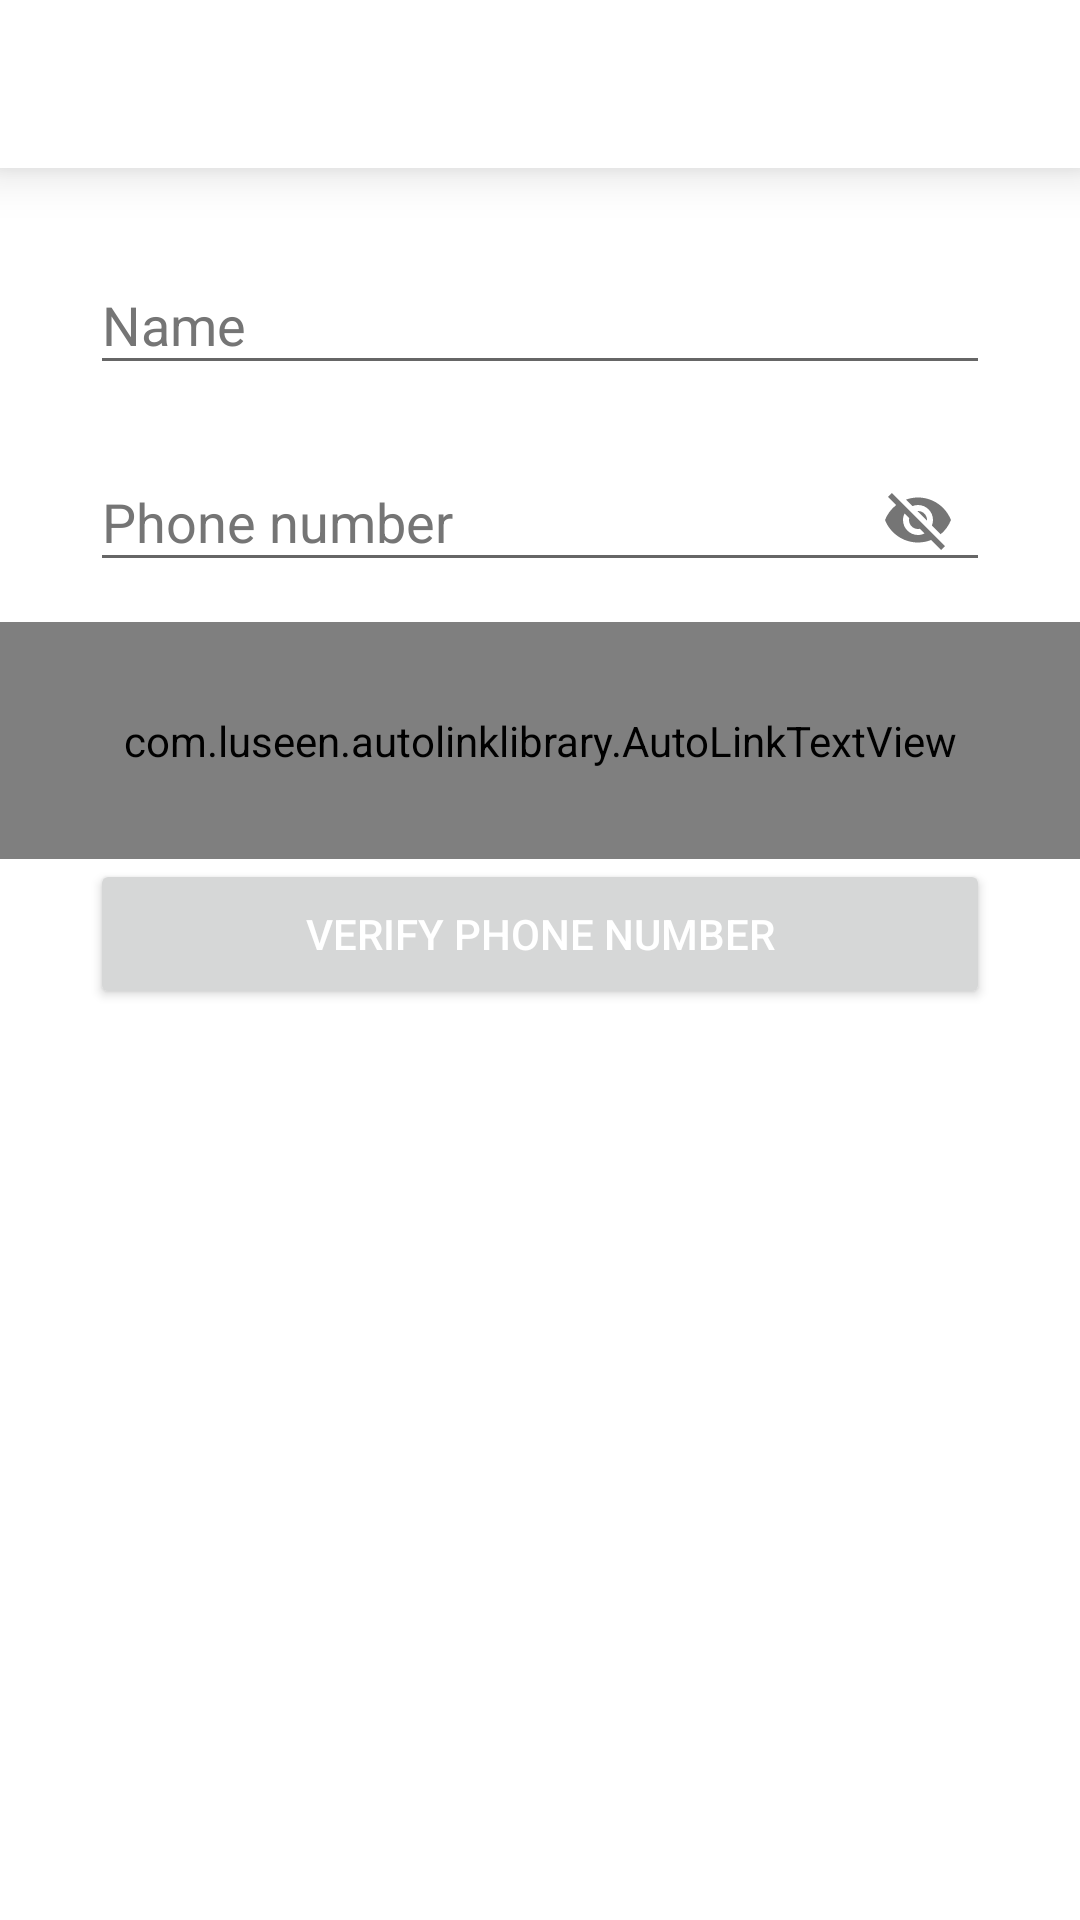

Reconstruct the res/layout file that produces this screen, plus the resources it refers to.
<!-- AndroidManifest.xml: application theme AppTheme -->
<!-- res/layout/activity_sign_in.xml -->
<?xml version="1.0" encoding="utf-8"?>
<RelativeLayout xmlns:android="http://schemas.android.com/apk/res/android"
    xmlns:tools="http://schemas.android.com/tools"
    android:id="@+id/activity_sign_in"
    android:layout_width="match_parent"
    android:layout_height="match_parent"
    android:background="@drawable/background"
    tools:context="com.horses.yours.ui.activity.SignInActivity">

    <LinearLayout
        android:layout_width="match_parent"
        android:layout_height="match_parent"
        android:orientation="vertical">

        <ImageView
            android:layout_width="match_parent"
            android:layout_height="0dp"
            android:layout_weight="1"
            android:layout_marginTop="50dp"
            android:contentDescription="@null"
            android:src="@drawable/logo"/>

        <TextView
            android:layout_width="match_parent"
            android:layout_height="150dp"
            android:textColor="@color/white"
            android:textSize="30sp"
            android:gravity="center|top"
            android:text="@string/title.welcome"/>

        <Button
            android:id="@+id/start"
            android:layout_width="match_parent"
            android:layout_height="50dp"
            android:text="@string/button.start"
            android:layout_marginLeft="50dp"
            android:layout_marginRight="50dp"
            android:layout_marginBottom="30dp"
            android:textAppearance="@style/Base.TextAppearance.AppCompat.Button"
            android:textColor="@color/colorPrimary"
            android:textSize="14sp"/>

    </LinearLayout>

    <android.support.v7.widget.Toolbar
        android:id="@+id/toolbar"
        android:layout_width="match_parent"
        android:layout_height="?attr/actionBarSize"
        android:background="@color/white"
        android:elevation="10dp"
        tools:ignore="UnusedAttribute" />

    <include
        android:id="@+id/main"
        android:layout_width="match_parent"
        android:layout_height="match_parent"
        layout="@layout/frame_sign_up"/>


</RelativeLayout>
<!-- res/layout/frame_sign_up.xml (included above) -->
<?xml version="1.0" encoding="utf-8"?>
<LinearLayout xmlns:android="http://schemas.android.com/apk/res/android"
    xmlns:app="http://schemas.android.com/apk/res-auto"
    android:id="@+id/main"
    android:layout_width="match_parent"
    android:layout_height="match_parent"
    android:background="@color/white"
    android:orientation="vertical"
    android:paddingTop="?attr/actionBarSize">

    <android.support.design.widget.TextInputLayout
        android:id="@+id/name_wrapper"
        style="@style/login.style"
        android:layout_marginTop="20dp">

        <EditText
            android:id="@+id/name"
            android:layout_width="match_parent"
            android:layout_height="wrap_content"
            android:hint="@string/title.name"
            android:maxLength="50"
            android:inputType="textCapWords" />

    </android.support.design.widget.TextInputLayout>

    <android.support.design.widget.TextInputLayout
        android:id="@+id/number_wrapper"
        style="@style/login.style"
        app:passwordToggleEnabled="true">

        <EditText
            android:id="@+id/number"
            android:layout_width="match_parent"
            android:layout_height="wrap_content"
            android:hint="@string/title.number"
            android:maxLength="15"
            android:imeOptions="actionSend"
            android:inputType="number" />

    </android.support.design.widget.TextInputLayout>

    <com.luseen.autolinklibrary.AutoLinkTextView
        android:id="@+id/help"
        android:layout_width="match_parent"
        android:layout_height="wrap_content"
        android:padding="30dp"
        android:text="@string/title.terms"
        android:textSize="15sp" />

    <Button
        android:id="@+id/go"
        android:layout_width="match_parent"
        android:layout_height="50dp"
        android:layout_marginLeft="30dp"
        android:layout_marginRight="30dp"
        android:text="@string/button.verify"
        android:textAppearance="@style/Base.TextAppearance.AppCompat.Button"
        android:textColor="@color/white"
        android:textSize="14sp" />

</LinearLayout>
<!-- resources referenced by this layout -->
<resources>
  <color name="colorPrimary">#21b8d5</color>
  <color name="white">#ffffff</color>
  <!-- drawable background: png bitmap (drawable, 41227 bytes) -->
  <!-- drawable logo: png bitmap (drawable, 54990 bytes) -->
  <string name="button.start">Start</string>
  <string name="button.verify">Verify phone number</string>
  <string name="title.name">Name</string>
  <string name="title.number">Phone number</string>
  <string name="title.terms">By using Yours, you agree to our Terms of Use and Privacy Policy</string>
  <string name="title.welcome">Welcome to\nYour´s</string>
  <style name="login.style" parent="@style/TextAppearance.AppCompat">
  
          <item name="android:layout_width">match_parent</item>
          <item name="android:layout_height">wrap_content</item>
          <item name="android:layout_marginBottom">10dp</item>
          <item name="android:layout_marginLeft">30dp</item>
          <item name="android:layout_marginRight">30dp</item>
          <item name="android:textColorHint">@color/secondary_text</item>
          <item name="errorTextAppearance">@style/error_appearance</item>
  
      </style>
  <style name="AppTheme" parent="BaseTheme" />
  <color name="secondary_text">#757575</color>
  <style name="error_appearance" parent="@android:style/TextAppearance">
          <item name="android:textColor">@color/md_red_500</item>
          <item name="android:textSize">12sp</item>
      </style>
  <style name="BaseTheme" parent="Theme.AppCompat.Light.NoActionBar">
          <item name="colorPrimary">@color/colorPrimary</item>
          <item name="colorPrimaryDark">@color/colorPrimaryDark</item>
          <item name="colorAccent">@color/colorPrimary</item>
  
          <item name="drawerArrowStyle">@style/WhiteDrawerIconStyle</item>
      </style>
  <color name="colorPrimaryDark">#027A90</color>
  <style name="WhiteDrawerIconStyle" parent="Widget.AppCompat.DrawerArrowToggle">
          <item name="spinBars">true</item>
          <item name="color">@android:color/white</item>
      </style>
</resources>
